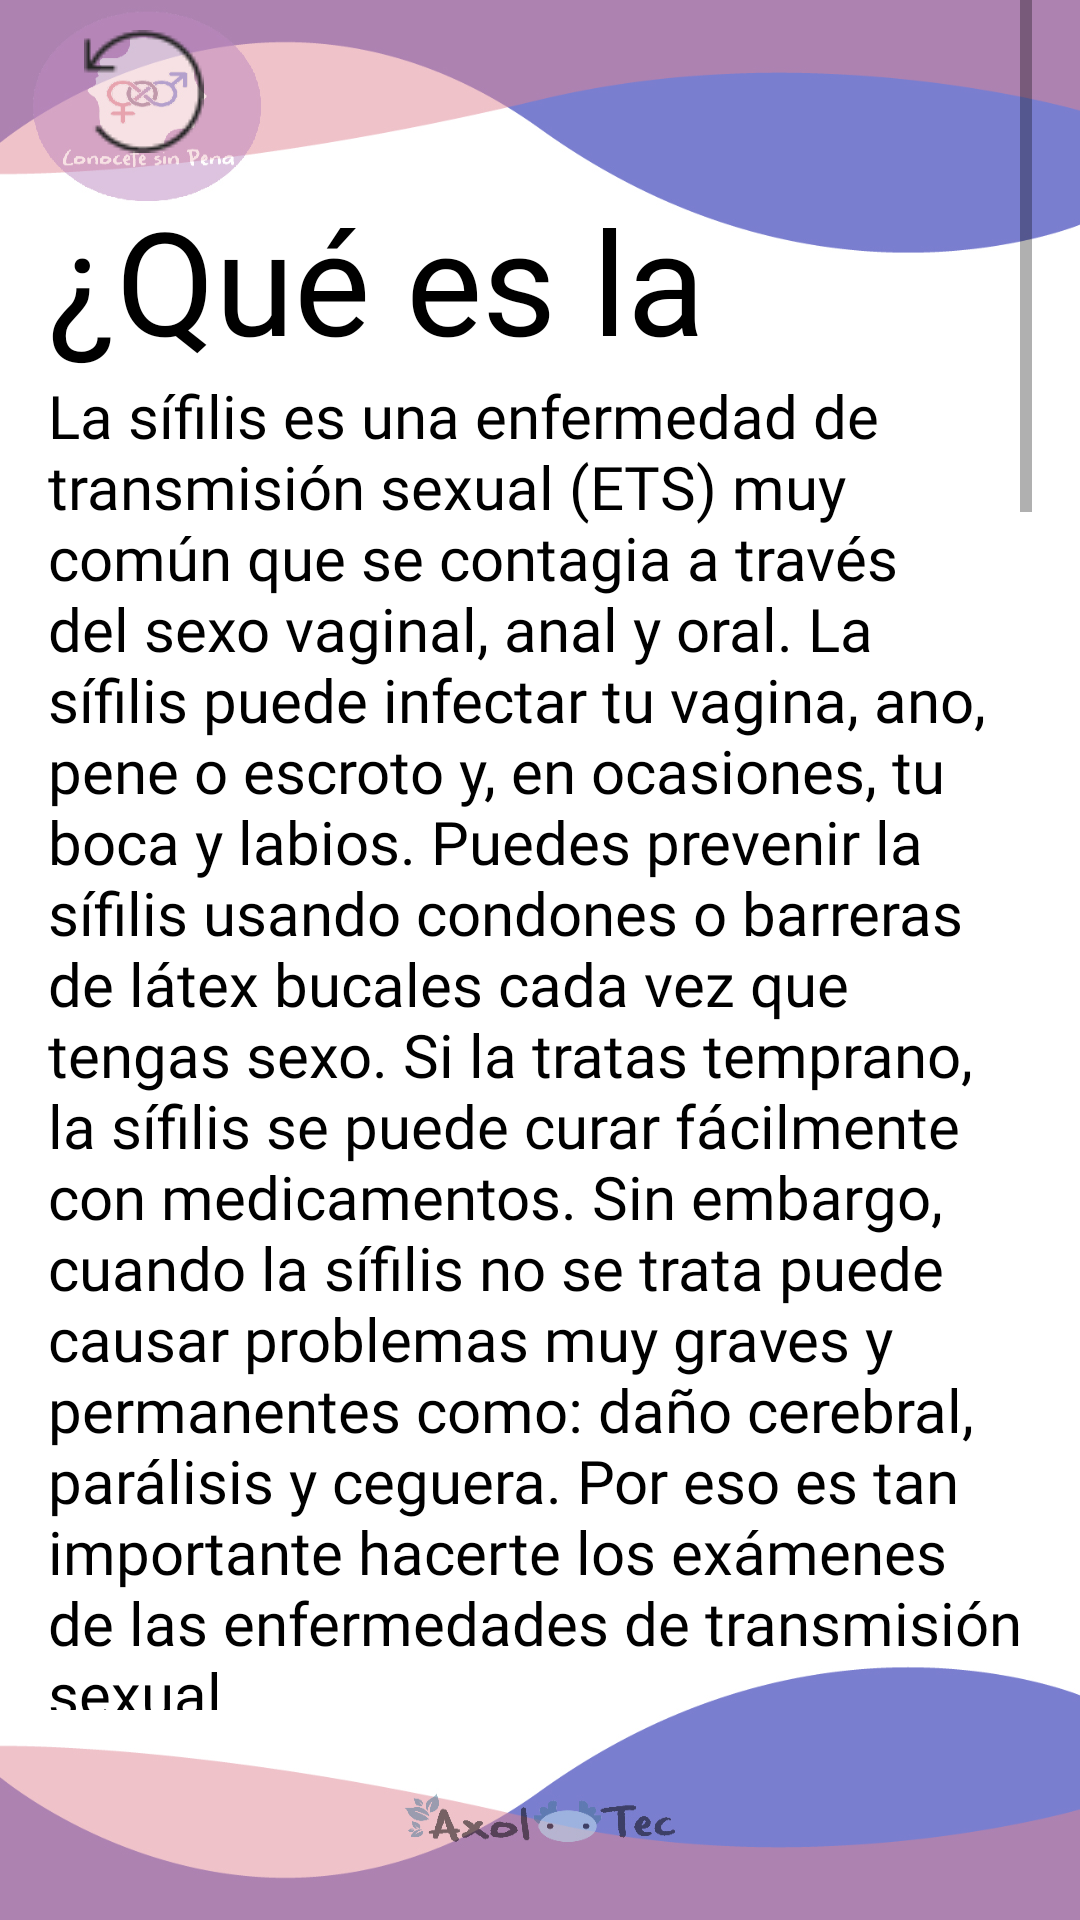

This screen was rendered from an Android layout file. Write that file and the resources it references.
<!-- AndroidManifest.xml: application theme Theme.ConoceteSinPenaPrueba1 -->
<!-- res/layout/activity_sifilis.xml -->
<?xml version="1.0" encoding="utf-8"?>
<androidx.constraintlayout.widget.ConstraintLayout xmlns:android="http://schemas.android.com/apk/res/android"
    xmlns:app="http://schemas.android.com/apk/res-auto"
    xmlns:tools="http://schemas.android.com/tools"
    android:layout_width="match_parent"
    android:layout_height="match_parent"
    android:background="@drawable/fondogeneral"
    tools:context=".sifilis">

    <ScrollView
        android:layout_width="match_parent"
        android:layout_height="match_parent"
        android:layout_marginStart="16dp"
        android:layout_marginEnd="16dp"
        android:layout_marginBottom="70dp"
        app:layout_constraintBottom_toBottomOf="parent"
        app:layout_constraintEnd_toEndOf="parent"
        app:layout_constraintStart_toStartOf="parent"
        app:layout_constraintTop_toTopOf="parent">

        <LinearLayout
            android:layout_width="match_parent"
            android:layout_height="wrap_content"
            android:orientation="vertical">

            <ImageButton
                android:id="@+id/imageButton32"
                android:layout_width="wrap_content"
                android:layout_height="wrap_content"
                android:backgroundTint="#00977E7E"
                android:onClick="volver"
                app:srcCompat="@drawable/btnretorno" />

            <TextView
                android:id="@+id/textView151"
                android:layout_width="match_parent"
                android:layout_height="64dp"
                android:fontFamily="@font/letralogo"
                android:text="@string/si_p1"
                android:textColor="#000000"
                android:textSize="48sp" />

            <TextView
                android:id="@+id/textView152"
                android:layout_width="match_parent"
                android:layout_height="wrap_content"
                android:fontFamily="@font/letralogo"
                android:text="@string/si_p2"
                android:textColor="#000000"
                android:textSize="20sp" />

            <ImageView
                android:id="@+id/imageView28"
                android:layout_width="match_parent"
                android:layout_height="243dp"
                app:srcCompat="@drawable/sifilis" />

            <TextView
                android:id="@+id/textView153"
                android:layout_width="match_parent"
                android:layout_height="21dp"
                android:fontFamily="@font/letralogo"
                android:text="@string/clm_p3"
                android:textColor="#0f26a6"
                android:textSize="24sp" />

            <TextView
                android:id="@+id/textView154"
                android:layout_width="match_parent"
                android:layout_height="123dp"
                android:fontFamily="@font/letralogo"
                android:text="@string/si_p3"
                android:textColor="#000000"
                android:textSize="20sp" />

            <TextView
                android:id="@+id/textView155"
                android:layout_width="match_parent"
                android:layout_height="wrap_content"
                android:fontFamily="@font/letralogo"
                android:text="@string/clm_p5"
                android:textColor="#a5073c"
                android:textSize="24sp" />

            <TextView
                android:id="@+id/textView156"
                android:layout_width="match_parent"
                android:layout_height="wrap_content"
                android:fontFamily="@font/letralogo"
                android:text="@string/si_p4"
                android:textColor="#000000"
                android:textSize="20sp"
                android:textStyle="bold" />

            <TextView
                android:id="@+id/textView157"
                android:layout_width="match_parent"
                android:layout_height="327dp"
                android:fontFamily="@font/letralogo"
                android:text="@string/si_p5"
                android:textColor="#000000"
                android:textSize="20sp" />

            <TextView
                android:id="@+id/textView158"
                android:layout_width="match_parent"
                android:layout_height="wrap_content"
                android:fontFamily="@font/letralogo"
                android:text="@string/si_p6"
                android:textColor="#000000"
                android:textSize="20sp"
                android:textStyle="bold" />

            <TextView
                android:id="@+id/textView159"
                android:layout_width="match_parent"
                android:layout_height="282dp"
                android:fontFamily="@font/letralogo"
                android:text="@string/si_p7"
                android:textColor="#000000"
                android:textSize="20sp" />

            <TextView
                android:id="@+id/textView160"
                android:layout_width="match_parent"
                android:layout_height="wrap_content"
                android:fontFamily="@font/letralogo"
                android:text="@string/si_p8"
                android:textColor="#000000"
                android:textSize="20sp"
                android:textStyle="bold" />

            <TextView
                android:id="@+id/textView161"
                android:layout_width="match_parent"
                android:layout_height="wrap_content"
                android:fontFamily="@font/letralogo"
                android:text="@string/si_p9"
                android:textColor="#000000"
                android:textSize="20sp" />
        </LinearLayout>
    </ScrollView>
</androidx.constraintlayout.widget.ConstraintLayout>
<!-- resources referenced by this layout -->
<resources>
  <!-- drawable btnretorno: png bitmap (drawable, 732 bytes) -->
  <!-- drawable fondogeneral: jpg bitmap (drawable, 122300 bytes) -->
  <!-- drawable sifilis: jpg bitmap (drawable, 100489 bytes) -->
  <string name="clm_p3">¿Cómo se contagia?</string>
  <string name="clm_p5">Síntomas</string>
  <string name="si_p1">¿Qué es la Sífilis?</string>
  <string name="si_p2">La sífilis es una enfermedad de transmisión sexual (ETS) muy común que se contagia a través del sexo vaginal, anal y oral. La sífilis puede infectar tu vagina, ano, pene o escroto y, en ocasiones, tu boca y labios. Puedes prevenir la sífilis usando condones o barreras de látex bucales cada vez que tengas sexo. Si la tratas temprano, la sífilis se puede curar fácilmente con medicamentos. Sin embargo, cuando la sífilis no se trata puede causar problemas muy graves y permanentes como: daño cerebral, parálisis y ceguera. Por eso es tan importante hacerte los exámenes de las enfermedades de transmisión sexual.</string>
  <string name="si_p3">La sífilis se contagia por el contacto sexual de piel a piel con alguien que tiene la infección. Te contagias cuando tu vulva, vagina, pene, ano o boca toca las llagas de alguien con sífilis, usualmente durante el sexo.</string>
  <string name="si_p4">Primera etapa.</string>
  <string name="si_p5">Los chancros suelen aparecer entre las 3 semanas y los 3 meses después de contagiarte. Las llagas suelen durar entre 3 y 6 semanas y luego desaparecen solas, con o sin tratamiento. Si no recibes tratamiento, seguirás teniendo sífilis aunque ya no tengas llagas. Para curar la sífilis y evitar que avance a la siguiente etapa, tienes que tomar medicamentos. Los chancros pueden aparecer en tu vulva, vagina, ano, pene o escroto y, aunque es poco común, también en tu boca o labios. Las llagas también pueden estar ocultas dentro de tu vagina, debajo de tu prepucio, en tu recto y en otros lugares que son difíciles de notar.</string>
  <string name="si_p6">Segunda etapa.</string>
  <string name="si_p7">Los síntomas de la segunda etapa incluyen sarpullido en las palmas de tus manos y en las plantas de tus pies o en otras partes de tu cuerpo. A veces, el sarpullido de la sífilis de la segunda etapa es difícil de ver, y generalmente no causa picazón Los síntomas de la segunda etapa (sarpullido en la piel por sífilis) pueden durar entre 2 y 6 semanas por cada brote, y pueden aparecer y desaparecer hasta por 2 años. Son similares a los de otras enfermedades comunes, por lo que puede ser difícil saber qué se trata de sífilis.</string>
  <string name="si_p8">Etapa tardía.</string>
  <string name="si_p9">Las personas que han tenido sífilis por mucho tiempo tienen graves problemas de salud. La sífilis avanzada puede causar tumores, ceguera (pérdida de la visión) y parálisis. Además, puede dañar el sistema nervioso, el cerebro y otros órganos, e incluso puede causar la muerte.</string>
  <style name="Theme.ConoceteSinPenaPrueba1" parent="Theme.MaterialComponents.DayNight.NoActionBar">
          
          <item name="colorPrimary">@color/purple_500</item>
          <item name="colorPrimaryVariant">@color/purple_700</item>
          <item name="colorOnPrimary">@color/white</item>
          
          <item name="colorSecondary">@color/teal_200</item>
          <item name="colorSecondaryVariant">@color/teal_700</item>
          <item name="colorOnSecondary">@color/black</item>
          
          <item name="android:statusBarColor" tools:targetApi="l">?attr/colorPrimaryVariant</item>
          
      </style>
  <!-- not gathered from this repository: default colours our renderer supplied (Android Studio template values) -->
  <color name="purple_500">#FF6200EE</color>
  <color name="purple_700">#FF3700B3</color>
  <color name="teal_200">#FF03DAC5</color>
  <color name="teal_700">#FF018786</color>
  <color name="black">#FF000000</color>
  <color name="white">#FFFFFFFF</color>
</resources>
